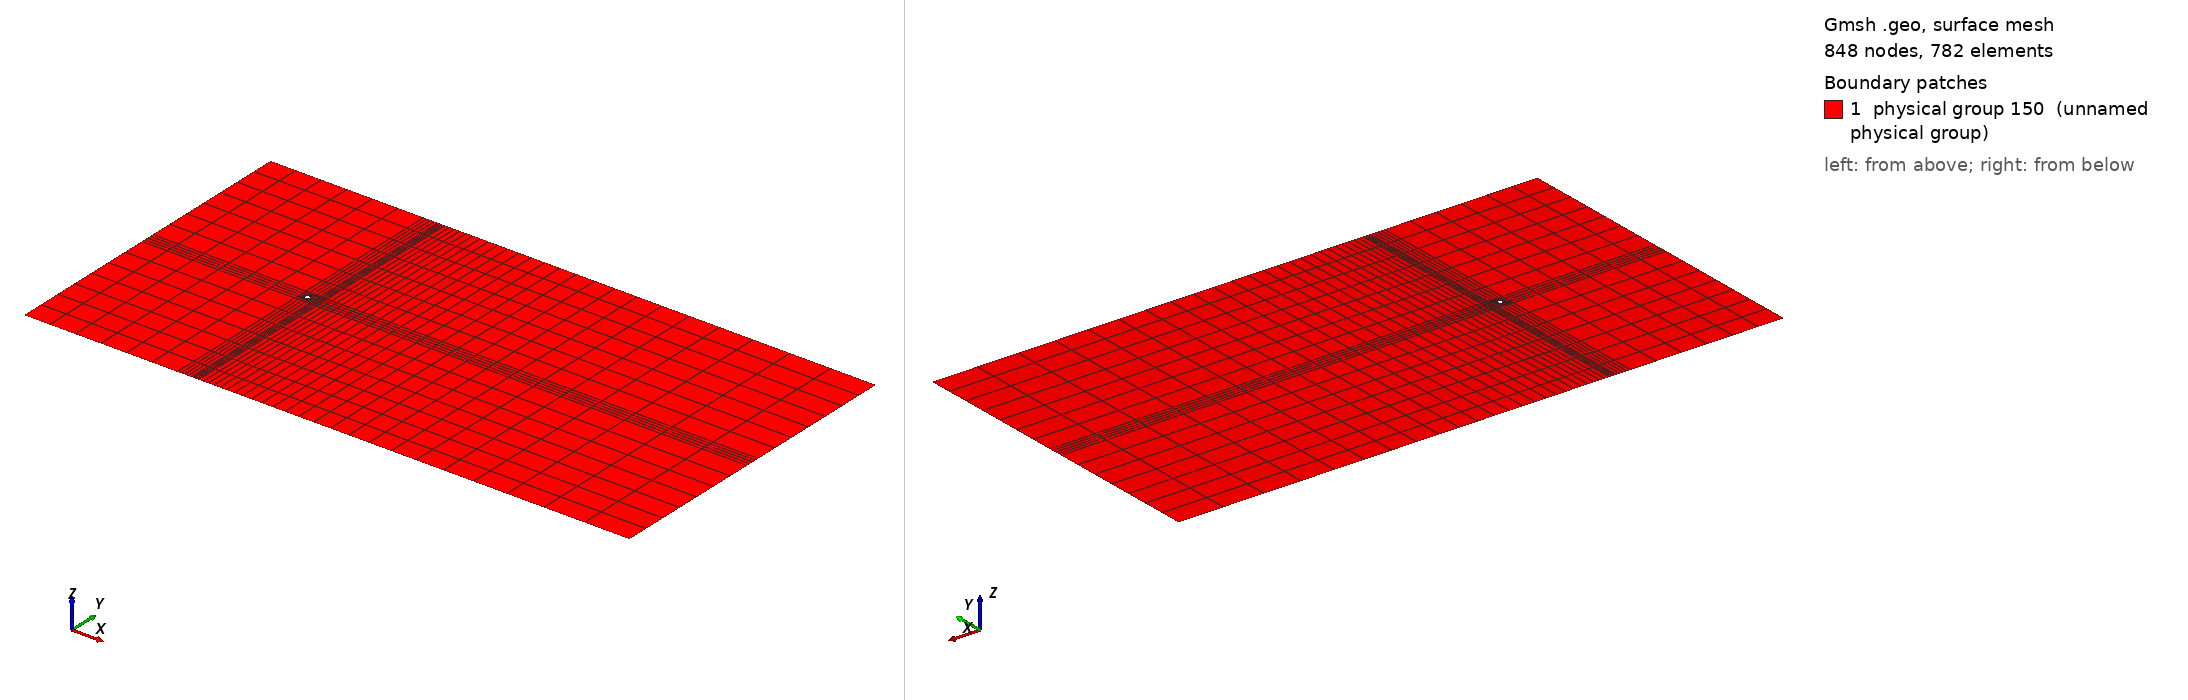

Gmsh geometry script, surface-meshed: 848 nodes, 782 surface elements. Boundary patches (legend numbers): 1 physical group 150 (unnamed physical group). Left view from above one corner, right view from below the opposite corner. Legend entries are the model's physical surfaces. The drawing asked Gmsh for element sizes between 1% and 20% of the model's largest extent; the script's own settings can give other sizes.

=== cylinder_gab2.geo (drawn) ===
Point(1) = {0, 0, 0};
Point(2) = {0, 0.6, 0};
Point(3) = {0, -0.6, 0};
Point(4) = {-0.6, 0, 0};
Point(5) = {0.6, 0, 0};
Point(6) = {0, 2, 0};
Point(7) = {0, -2, 0};
Point(8) = {2, 0, 0};
Point(9) = {-2, 0, 0};
Point(10) = {-45, 0, 0};
Point(11) = {4, 0, 0};
Point(12) = {0, 45, 0};
Point(13) = {0, -45, 0};
Point(14) = {4, -45, 0};
Point(15) = {-45, -45, 0};
Point(16) = {-45, 45, 0};
Point(17) = {4, 45, 0};
Point(18) = {-2, 2, 0};
Point(19) = {-2, -2, 0};
Point(20) = {2, -2, 0};
Point(21) = {2, 2, 0};
Point(22) = {2, 45, 0};
Point(23) = {-2, 45, 0};
Point(24) = {-2, -45, 0};
Point(25) = {2, -45, 0};
Point(26) = {4, 2, 0};
Point(27) = {4, -2, 0};
Point(28) = {-45, -2, 0};
Point(29) = {-45, 2, 0};
Point(31) = {125, 45, 0};
Point(32) = {125, -45, 0};
Point(33) = {125, 2, 0};
Point(34) = {125, -2, 0};
Point(35) = {125, 0, 0};
Point(36) = {0, 0.5, 0};
Point(37) = {0, -0.5, 0};
Point(38) = {-0.5, 0, 0};
Point(39) = {0.5, 0, 0};

//Point(40) = {0, 0.8, 0};
//Point(41) = {0, -0.8, 0};
//Point(42) = {-0.8, 0, 0};
//Point(43) = {0.8, 0, 0};


Line(1) = {16, 29};
Line(2) = {29, 10};
Line(3) = {10, 28};
Line(4) = {28, 15};
Line(5) = {15, 24};
Line(6) = {24, 13};
Line(7) = {13, 25};
Line(8) = {25, 14};
Line(9) = {14, 27};
Line(10) = {27, 11};
Line(11) = {11, 26};
Line(12) = {26, 17};
Line(13) = {17, 22};
Line(14) = {22, 12};
Line(15) = {12, 23};
Line(16) = {23, 16};
Line(17) = {23, 18};
Line(18) = {18, 29};
Line(19) = {18, 9};
Line(20) = {9, 10};
Line(21) = {9, 19};
Line(22) = {19, 28};
Line(23) = {19, 24};
Line(24) = {19, 7};
Line(25) = {7, 13};
Line(26) = {7, 20};
Line(27) = {20, 25};
Line(28) = {20, 8};
Line(29) = {8, 11};
Line(30) = {20, 27};
Line(31) = {8, 21};
Line(32) = {21, 26};
Line(33) = {21, 22};
Line(34) = {21, 6};
Line(35) = {6, 18};
Line(36) = {6, 12};
Line(37) = {5, 8};
Line(38) = {3, 7};
Line(39) = {4, 9};
Line(40) = {2, 6};
Line(41) = {17, 31};
Line(42) = {31, 33};
Line(44) = {34, 32};
Line(45) = {32, 14};
Line(46) = {27, 34};
Line(47) = {26, 33};
Line(48) = {11, 35};
Circle(49) = {4, 1, 2};
Circle(50) = {2, 1, 5};
Circle(51) = {5, 1, 3};
Circle(52) = {3, 1, 4};
Line(79) = {33, 35};
Line(80) = {35, 34};

Circle(81) = {38, 1, 36};
Circle(82) = {36, 1, 39};
Circle(83) = {39, 1, 37};
Circle(84) = {37, 1, 38};


Line(151) = {2, 36};
Line(152) = {5, 39};
Line(153) = {3, 37};
Line(154) = {4, 38};

//Circle(85) = {41, 1, 43};
//Circle(86) = {43, 1, 40};
//Circle(87) = {40, 1, 42};
//Circle(88) = {42, 1, 41};


Line Loop(54) = {1, -18, -17, 16};
Plane Surface(54) = {54};
Line Loop(56) = {17, -35, 36, 15};
Plane Surface(56) = {56};
Line Loop(58) = {14, -36, -34, 33};
Plane Surface(58) = {58};
Line Loop(60) = {33, -13, -12, -32};
Plane Surface(60) = {60};
Line Loop(62) = {12, 41, 42, -47};
Plane Surface(62) = {62};
Line Loop(64) = {2, -20, -19, 18};
Plane Surface(64) = {64};
Line Loop(66) = {19, -39, 49, 40, 35};
Plane Surface(66) = {66};
Line Loop(68) = {34, -40, 50, 37, 31};
Plane Surface(68) = {68};
Line Loop(70) = {39, 21, 24, -38, 52};
Plane Surface(70) = {70};
Line Loop(72) = {51, 38, 26, 28, -37};
Plane Surface(72) = {72};
Line Loop(74) = {31, 32, -11, -29};
Plane Surface(74) = {74};
Line Loop(76) = {29, -10, -30, 28};
Plane Surface(76) = {76};
Line Loop(78) = {20, 3, -22, -21};
Plane Surface(78) = {78};
Line Loop(82) = {11, 47, 79, -48};
Plane Surface(82) = {82};
Line Loop(84) = {48, 80, -46, 10};
Plane Surface(84) = {84};
Line Loop(86) = {9, 46, 44, 45};
Plane Surface(86) = {86};
Line Loop(88) = {30, -9, -8, -27};
Plane Surface(88) = {88};
Line Loop(90) = {26, 27, -7, -25};
Plane Surface(90) = {90};
Line Loop(92) = {24, 25, -6, -23};
Plane Surface(92) = {92};
Line Loop(94) = {22, 4, 5, -23};
Plane Surface(94) = {94};


//Aggiunti
Line Loop(155) = {49, 151, -81, -154};
Plane Surface(156) = {155};
Line Loop(157) = {151, 82, -152, -50};
Plane Surface(158) = {157};
Line Loop(159) = {152, 83, -153, -51};
Plane Surface(160) = {159};
Line Loop(161) = {153, 84, -154, -52};
Plane Surface(162) = {161};

Physical Surface(150) = {54,56,58,60,62,64,66,68,70,72,74,82,78,76,84,94,92,90,88,86,156,158,160,162};
Transfinite Line {50, 51, 52, 49} = 19 Using Progression 1;
Transfinite Line {37,38,39,40} = 4 Using Progression 1;
Transfinite Line {31, 34, 35, 19, 21, 24, 26, 28, 11, 10, 2, 3, 15, 14, 6, 7, 79, 80} = 10 Using Progression 1;

Transfinite Line { 1, 17, 36, 33, 12, 9, 27, 25, 23, 4, 20, 42, 44} =8 Using Progression 1;

Transfinite Line {8, 30, 29, 32, 13} = 6 Using Progression 1;

Transfinite Line {41, 47, 48, 46, -45} = 10 Using Progression 1.08;
Transfinite Line {16, 18, 5, 20, 22} = 10 Using Progression 1;


//Aggiunte
//Transfinite Line {81, 49} = 19 Using Progression 1;
//Transfinite Line {151, 154} = 3 Using Progression 1;

Transfinite Line {50, 82} = 19 Using Progression 1;
Transfinite Line {152, 151} = 3 Using Progression 1;

Transfinite Line {51, 83} = 19 Using Progression 1;
Transfinite Line {152, 153} = 3 Using Progression 1;

Transfinite Line {84, 52} = 19 Using Progression 1;
Transfinite Line {154, 153} = 3 Using Progression 1;

Transfinite Line {37, 40, 39, 38} = 8 Using Progression 1.2;

Transfinite Surface {54};
Transfinite Surface {56};
Transfinite Surface {58};
Transfinite Surface {60};
Transfinite Surface {62};
Transfinite Surface {64};
Transfinite Surface {66} = {6,2,4,9};
Transfinite Surface {68} = {8,5,2,6};
Transfinite Surface {74};
Transfinite Surface {82};
Transfinite Surface {78};
Transfinite Surface {70} = {7,9,4,3};
Transfinite Surface {72} = {7,3,5,8};
Transfinite Surface {76};
Transfinite Surface {84};
Transfinite Surface {94};
Transfinite Surface {92};
Transfinite Surface {90};
Transfinite Surface {88};
Transfinite Surface {86};
Transfinite Surface {156};
Transfinite Surface {158};
Transfinite Surface {160};
Transfinite Surface {162};

//Line(151) = {2, 36};
//Line(152) = {5, 39};
//Line(153) = {3, 37};
//Line(154) = {4, 38};

//Line Loop(155) = {49, 151, -81, -154};
//Plane Surface(156) = {155};
//Transfinite Line {81, 49} = 19 Using Progression 1;
//Transfinite Line {151, 154} = 3 Using Progression 1;
//Transfinite Surface {156};
//Recombine Surface {156};

//Line Loop(157) = {151, 82, -152, -50};
//Plane Surface(158) = {157};
//Transfinite Line {50, 82} = 19 Using Progression 1;
//Transfinite Line {152, 151} = 3 Using Progression 1;
//Transfinite Surface {158};
//Recombine Surface {158};

//Line Loop(159) = {152, 83, -153, -51};
//Plane Surface(160) = {159};
//Transfinite Line {51, 83} = 19 Using Progression 1;
//Transfinite Line {152, 153} = 3 Using Progression 1;
//Transfinite Surface {160};
//Recombine Surface {160};

//Line Loop(161) = {153, 84, -154, -52};
//Plane Surface(162) = {161};
//Transfinite Line {84, 52} = 19 Using Progression 1;
//Transfinite Line {154, 153} = 3 Using Progression 1;
//Transfinite Surface {162};
//Recombine Surface {162};
//Transfinite Line {37, 40, 39, 38} = 8 Using Progression 1.2;

Recombine Surface {54,56,58,60,62,64,66,68,70,72,74,82,78,76,84,94,92,90,88,86,156,158,160,162};

Physical Line(100) = {81, 82, 83, 84};
Physical Line(101) = {41, 13, 14, 15, 16, 5, 6, 7, 8, 45};
Physical Line(102) = {1, 2, 3, 4};
Physical Line(103) = {42, 79, 80, 44};

Transfinite Line {50, 51, 52, 49} = 5 Using Progression 1;
Transfinite Line {31, 34, 28, 26, 24, 21, 19, 35} = 3 Using Progression 1;
Transfinite Line {82, 83, 84, 81} = 5 Using Progression 1;
Transfinite Line {154, 152} = 3 Using Progression 1;
Transfinite Line {31, 28, 11, 10, 79, 44} = 3 Using Progression 1;
Transfinite Line {79, 80, 11, 10, 2, 3} = 3 Using Progression 1;
Transfinite Line {15, 14, 6, 7} = 10 Using Progression 1;
Transfinite Line {6, 7, 15, 14} = 3 Using Progression 1;
Transfinite Line {9, 44} = 8 Using Progression 1;
Transfinite Line {42, 12, 33, 36, 17, 1} = 8 Using Progression 1;
Transfinite Line {-45, 46, 48, 47, 41} = 25 Using Progression 1.05;
Transfinite Line {5, 22, 20, 18, 16} = 7 Using Progression 1;
Transfinite Line {40, 37, 38, 39} = 5 Using Progression 1;
Transfinite Line {45, 46, 48, 47, 41} = 25 Using Progression 1;
Transfinite Line {151, 152, 153, 154} = 2 Using Progression 1;
Transfinite Line {-45, 46, 48, 47, 41} = 25 Using Progression 1.105;
//Transfinite Line {45} = 10 Using Progression 1;
//Transfinite Surface {156};
//Line Loop(163) = {87, 88, 85, 86};
//Transfinite Line {39} = 10 Using Progression 1;
//Transfinite Line {37} = 10 Using Progression 1;
//Transfinite Line {38, 40} = 10 Using Progression 1;


Transfinite Line {37, 40, 39, 38} = 6 Using Progression 2;
